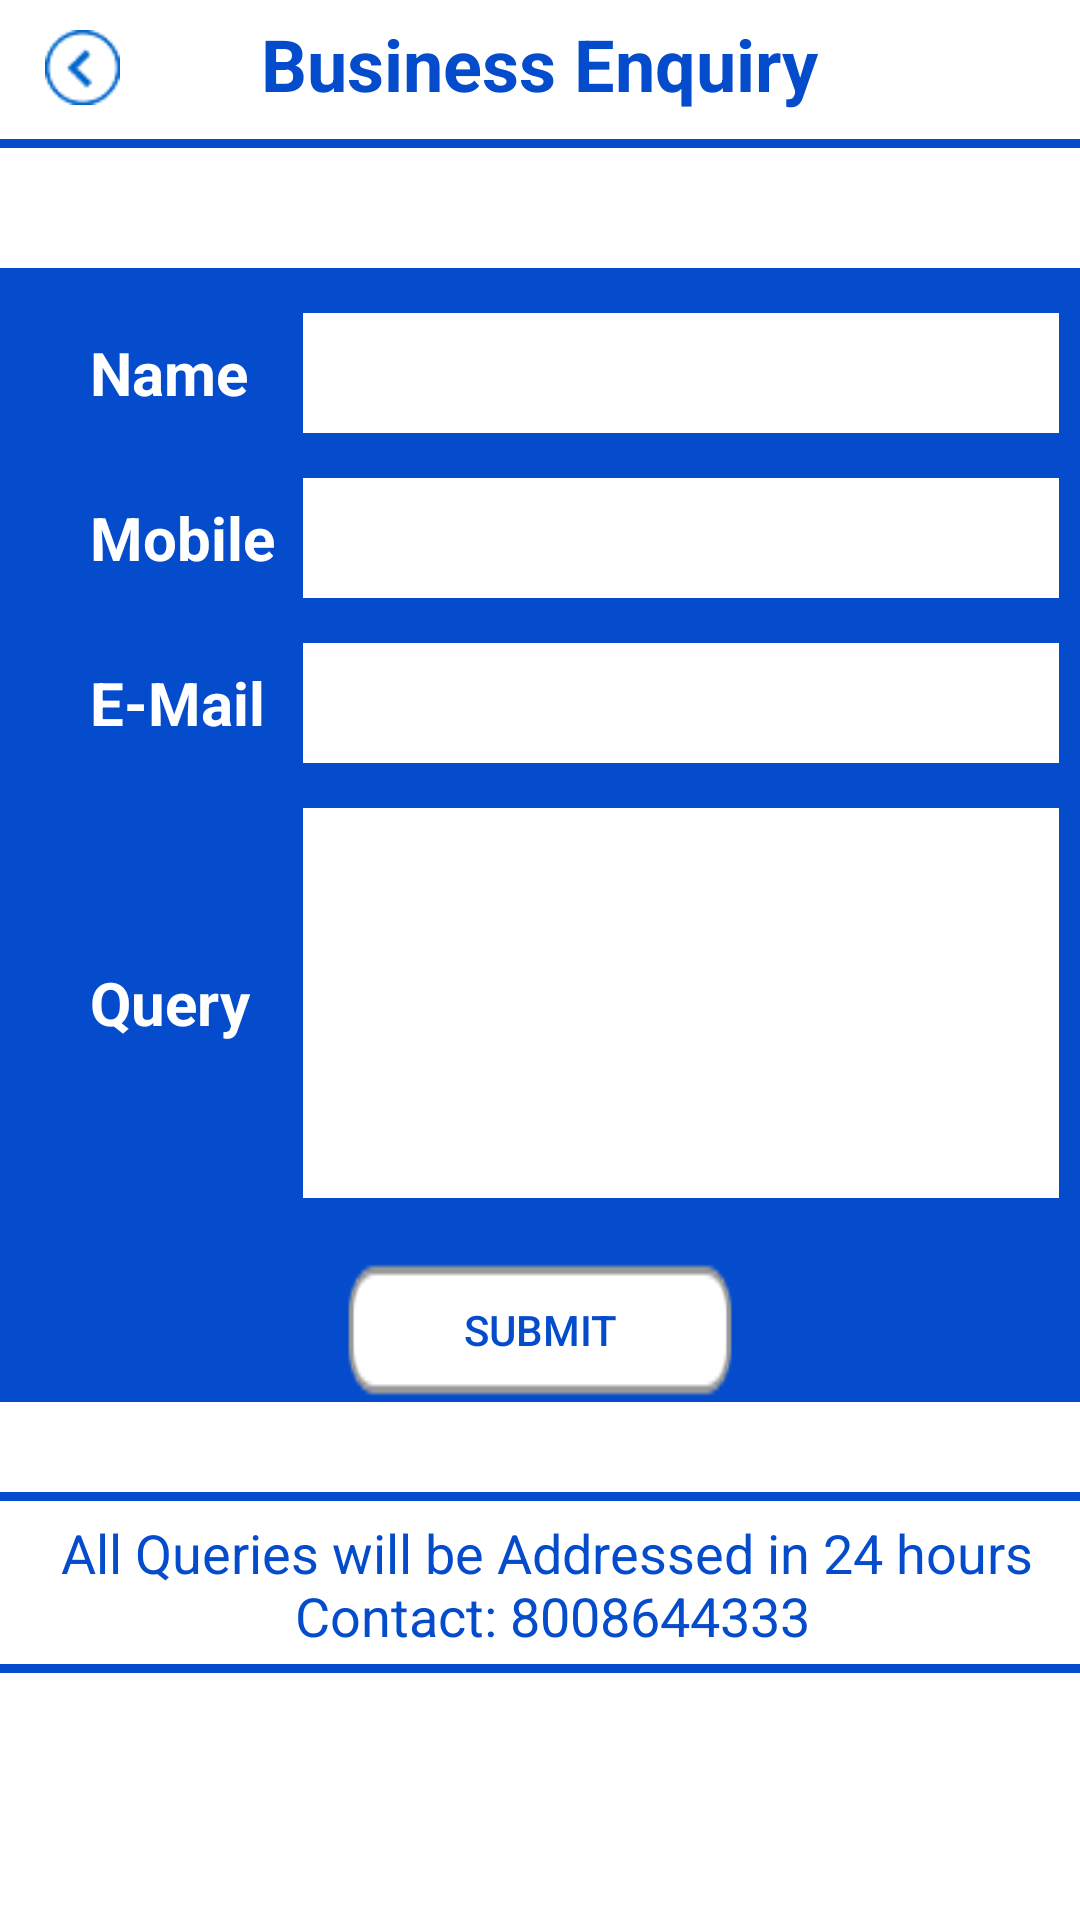

Here is an Android app screen rendered from its layout file. Give the layout XML and the strings, colors and styles it references.
<!-- AndroidManifest.xml: application theme AppTheme -->
<!-- res/layout/busniess_enq.xml -->
<?xml version="1.0" encoding="utf-8"?>
<ScrollView xmlns:android="http://schemas.android.com/apk/res/android"
    android:layout_width="match_parent"
    android:layout_height="match_parent"
    android:background="@android:color/white" >

    <RelativeLayout
        android:layout_width="match_parent"
        android:layout_height="match_parent" >

        <RelativeLayout
            android:id="@+id/relativeLayout1"
            android:layout_width="fill_parent"
            android:layout_height="wrap_content"
            android:background="@android:color/white" >

            <ImageView
                android:id="@+id/btn_back"
                android:layout_width="25dp"
                android:layout_height="25dp"
                android:layout_alignParentLeft="true"
                android:layout_marginLeft="15dp"
                android:layout_marginTop="10dp"
                android:background="@drawable/back_enq" />

            <TextView
                android:id="@+id/about_us"
                android:layout_width="wrap_content"
                android:layout_height="wrap_content"
                android:layout_centerInParent="true"
                android:layout_marginTop="10dp"
                android:gravity="center_horizontal"
                android:text="Business Enquiry"
                android:textColor="@color/enq_blue"
                android:textSize="24sp"
                android:textStyle="bold" />
        </RelativeLayout>

        <View
            android:id="@+id/veiw"
            android:layout_width="fill_parent"
            android:layout_height="3dp"
            android:layout_below="@+id/relativeLayout1"
            android:layout_marginTop="4dp"
            android:background="@color/enq_blue" />

        <RelativeLayout
            android:id="@+id/relativeLayout12"
            android:layout_width="fill_parent"
            android:layout_height="wrap_content"
            android:layout_below="@+id/veiw"
            android:layout_marginTop="40dp"
            android:background="@color/enq_blue" >

            <RelativeLayout
                android:id="@+id/relativeLayout123"
                android:layout_width="fill_parent"
                android:layout_height="wrap_content"
                android:layout_marginLeft="10dp"
                android:layout_marginTop="15dp" >

                <TextView
                    android:id="@+id/text_name"
                    android:layout_width="wrap_content"
                    android:layout_height="40dp"
                    android:layout_alignParentLeft="true"
                    android:layout_marginLeft="20dp"
                    android:ems="3"
                    android:gravity="left|center"
                    android:text="Name"
                    android:textColor="@android:color/white"
                    android:textSize="20dp"
                    android:textStyle="bold" />

                <EditText
                    android:id="@+id/edt_name_bus"
                    android:layout_width="wrap_content"
                    android:layout_height="40dp"
                    android:textCursorDrawable="@null"
                    android:inputType="text"
                    android:layout_toRightOf="@+id/text_name"
                    android:background="@android:color/white"
                    android:ems="12" />
            </RelativeLayout>

            <RelativeLayout
                android:id="@+id/relativeLayout1234"
                android:layout_width="fill_parent"
                android:layout_height="wrap_content"
                android:layout_below="@+id/relativeLayout123"
                android:layout_marginLeft="10dp"
                android:layout_marginTop="15dp" >

                <TextView
                    android:id="@+id/text_mbl"
                    android:layout_width="wrap_content"
                    android:layout_height="40dp"
                    android:layout_alignParentLeft="true"
                    android:layout_marginLeft="20dp"
                    android:ems="3"
                    android:gravity="left|center"
                    android:text="Mobile"
                    android:textColor="@android:color/white"
                    android:textSize="20dp"
                    android:textStyle="bold" />

                <EditText
                    android:id="@+id/edt_mbl_bus"
                    android:layout_width="wrap_content"
                    android:layout_height="40dp"
                    android:inputType="number"
                     android:textCursorDrawable="@null"
                    android:layout_toRightOf="@+id/text_mbl"
                    android:background="@android:color/white"
                    android:ems="12" />
            </RelativeLayout>

            <RelativeLayout
                android:id="@+id/relativeLayout12345"
                android:layout_width="fill_parent"
                android:layout_height="wrap_content"
                android:layout_below="@+id/relativeLayout1234"
                android:layout_marginLeft="10dp"
                android:layout_marginTop="15dp" >

                <TextView
                    android:id="@+id/text_email"
                    android:layout_width="wrap_content"
                    android:layout_height="40dp"
                    android:layout_alignParentLeft="true"
                    android:layout_marginLeft="20dp"
                    android:ems="3"
                    android:gravity="left|center"
                    android:text="E-Mail"
                    android:textColor="@android:color/white"
                    android:textSize="20dp"
                    android:textStyle="bold" />

                <EditText
                    android:id="@+id/edt_email_bus"
                    android:layout_width="wrap_content"
                    android:layout_height="40dp"
                     android:textCursorDrawable="@null"
                     android:inputType="textEmailAddress"
                    android:layout_toRightOf="@+id/text_email"
                    android:background="@android:color/white"
                    android:ems="12" />
            </RelativeLayout>

            <RelativeLayout
                android:id="@+id/relativeLayout123456"
                android:layout_width="fill_parent"
                android:layout_height="wrap_content"
                android:layout_below="@+id/relativeLayout12345"
                android:layout_marginLeft="10dp"
                android:layout_marginTop="15dp" >

                <TextView
                    android:id="@+id/text_query"
                    android:layout_width="wrap_content"
                    android:layout_height="130dp"
                    android:layout_alignParentLeft="true"
                    android:layout_marginLeft="20dp"
                    android:ems="3"
                    android:gravity="left|center"
                    android:text="Query"
                    android:textColor="@android:color/white"
                    android:textSize="20dp"
                    android:textStyle="bold" />

                <EditText
                    android:id="@+id/edt_equry_bus"
                    android:layout_width="wrap_content"
                    android:layout_height="130dp"
                     android:textCursorDrawable="@null"
                     android:inputType="text"
                    android:layout_toRightOf="@+id/text_query"
                    android:background="@android:color/white"
                    android:ems="12" />
            </RelativeLayout>

            <Button
                android:id="@+id/submit"
                android:layout_width="wrap_content"
                android:layout_height="wrap_content"
                android:layout_below="@+id/relativeLayout123456"
                android:layout_centerInParent="true"
                android:layout_marginLeft="10dp"
                android:layout_marginTop="20dp"
                android:background="@drawable/submitbutton"
                android:ems="8"
                android:gravity="center"
                android:padding="8dp"
                android:text="Submit"
                android:textColor="@color/enq_blue" />
        </RelativeLayout>

        <View
            android:id="@+id/veiwwww"
            android:layout_width="fill_parent"
            android:layout_height="3dp"
            android:layout_below="@+id/relativeLayout12"
            android:layout_marginTop="30dp"
            android:background="@color/enq_blue" />

        <TextView
            android:id="@+id/stat_enq"
            android:layout_width="wrap_content"
            android:layout_height="wrap_content"
            android:layout_alignParentLeft="true"
            android:layout_below="@+id/veiwwww"
            android:layout_marginLeft="20dp"
            android:layout_marginTop="5dp"
            android:gravity="center"
            android:text="@string/enq_qery"
            android:textColor="@color/enq_blue"
            android:textSize="18dp" />

        <View
            android:id="@+id/veiww"
            android:layout_width="fill_parent"
            android:layout_height="3dp"
            android:layout_below="@+id/stat_enq"
            android:layout_marginBottom="20dp"
            android:layout_marginTop="4dp"
            android:background="@color/enq_blue" />
    </RelativeLayout>

</ScrollView>
<!-- resources referenced by this layout -->
<resources>
  <color name="enq_blue">#044ccc</color>
  <!-- drawable back_enq: png bitmap (drawable-xhdpi, 3512 bytes) -->
  <!-- drawable submitbutton: png bitmap (drawable-xhdpi, 3481 bytes) -->
  <string name="enq_qery">All Queries will be Addressed in 24 hours\n
           Contact: 8008644333</string>
  <style name="AppTheme" parent="Theme.AppCompat.Light.NoActionBar">
          
          <item name="colorPrimary">@color/colorPrimary</item>
          <item name="colorPrimaryDark">@color/colorPrimaryDark</item>
          <item name="colorAccent">@color/colorAccent</item>
      </style>
  <color name="colorPrimary">#FF8900</color>
  <color name="colorPrimaryDark">#EB7A00</color>
  <color name="colorAccent">#FFFFFF</color>
</resources>
